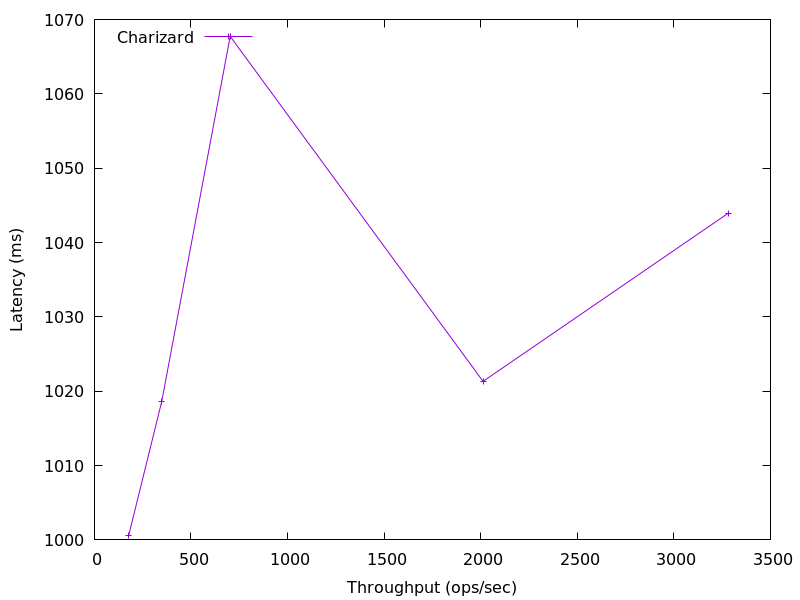

Data behind this chart, as committed beside it:
3281.873410258789, 1043.954432
2012, 1021
702.8, 1068
348.5, 1019
177.1, 1001
